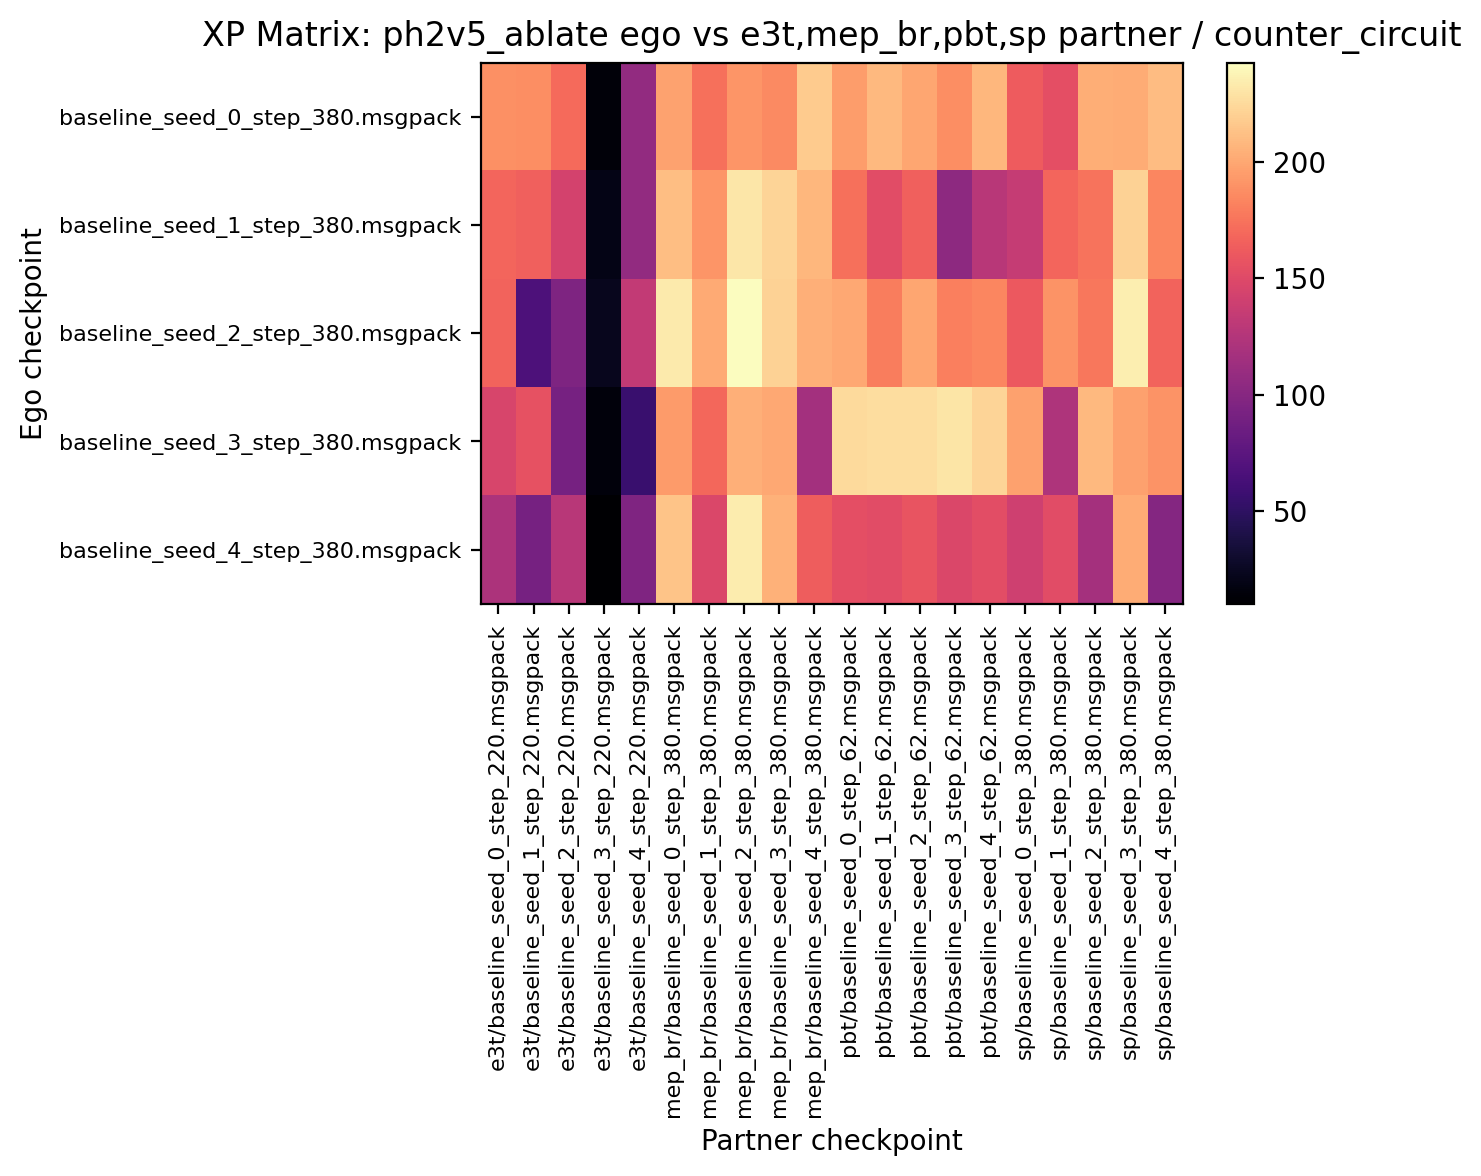

Data behind this chart, as committed beside it:
188.437500, 187.812500, 170.468750, 14.531250, 106.406250, 197.968750, 173.437500, 191.093750, 186.093750, 217.968750, 195.312500, 208.437500, 199.375000, 188.125000, 207.500000, 162.500000, 153.750000, 203.437500, 202.500000, 210.312500
167.8, 165.5, 142.8, 19.22, 106.7, 211.1, 191.9, 231.7, 222.5, 207.7, 173, 152.7, 165, 104.1, 127.7, 135.2, 167.7, 174.8, 221.9, 184.4
166.6, 66.72, 95.31, 23.44, 133.6, 233.4, 201.9, 242.8, 221.2, 203.9, 200.9, 179.7, 199.2, 180.2, 184.2, 160.3, 190.2, 176.6, 234.8, 166.7
146.2, 156.1, 90.94, 15, 55.62, 194.5, 168.3, 204.1, 200.6, 115.9, 225.5, 226.6, 227.3, 230.2, 222.3, 197, 122.7, 208.8, 196.6, 190.9
121.4, 90.47, 128, 10, 95.62, 214.4, 148.1, 233.8, 205.3, 163, 154.2, 152.5, 158, 148.1, 153.6, 140.2, 152.3, 117.2, 202, 98.44
